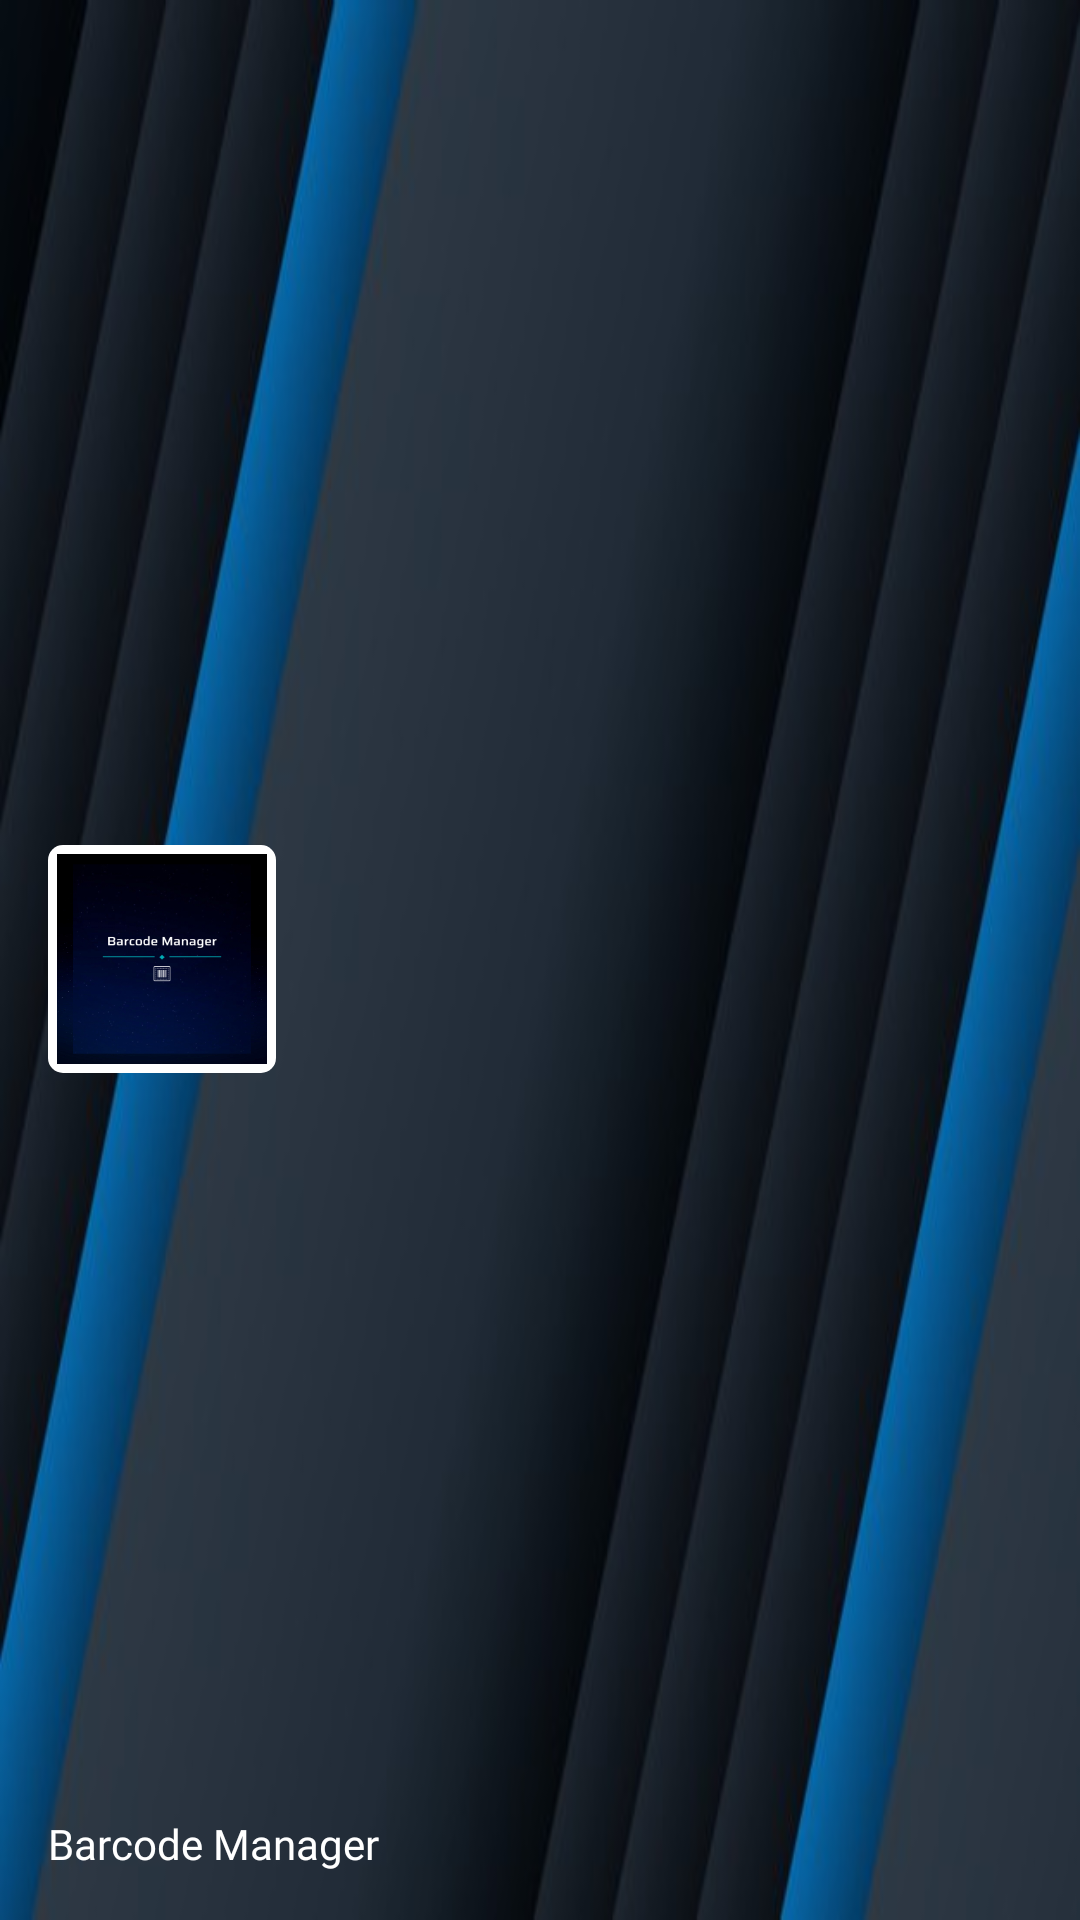

Produce the Android XML layout that renders to this screen, including the resource entries it uses.
<!-- AndroidManifest.xml: application theme Theme.App_Barcode.NoActionBar -->
<!-- res/layout/drawer_header.xml -->
<?xml version="1.0" encoding="utf-8"?>
<LinearLayout xmlns:android="http://schemas.android.com/apk/res/android"
    xmlns:app="http://schemas.android.com/apk/res-auto"
    xmlns:tools="http://schemas.android.com/tools"
    android:id="@+id/header"
    android:layout_width="match_parent"
    android:layout_height="180dp"

    android:background="@drawable/fondo_drawer_header"
    android:orientation="vertical"
    android:theme="@style/ThemeOverlay.AppCompat.Dark">

    <androidx.constraintlayout.widget.ConstraintLayout
        android:layout_width="match_parent"
        android:layout_height="match_parent">

        <ImageView
            android:id="@+id/imageView2"
            android:layout_width="match_parent"
            android:layout_height="0dp"
            android:adjustViewBounds="false"
            android:contentDescription="@string/todo"
            app:layout_constraintBottom_toBottomOf="parent"
            app:layout_constraintEnd_toEndOf="parent"
            app:layout_constraintStart_toStartOf="parent"
            app:layout_constraintTop_toTopOf="parent" />

        <TextView
            android:id="@+id/tv_header"
            android:layout_width="wrap_content"
            android:layout_height="wrap_content"
            android:layout_marginStart="16dp"
            android:layout_marginBottom="16dp"
            android:fontFamily="@font/barlow"
            android:gravity="center"
            android:text="@string/barcode_manager"
            android:textAlignment="textStart"
            android:textColor="@color/white"
            android:textSize="14sp"
            app:layout_constraintBottom_toBottomOf="parent"
            app:layout_constraintStart_toStartOf="parent"
            tools:ignore="RtlCompat" />

        <androidx.constraintlayout.widget.ConstraintLayout
            android:id="@+id/marco_logo"
            android:layout_width="wrap_content"

            android:layout_height="wrap_content"
            android:layout_marginStart="16dp"
            android:layout_marginTop="50dp"
            android:layout_marginBottom="16dp"
            android:background="@drawable/card_background_2"
            android:backgroundTint="@color/white"
            android:padding="1dp"
            app:layout_constraintBottom_toTopOf="@+id/tv_header"
            app:layout_constraintStart_toStartOf="parent"
            app:layout_constraintTop_toTopOf="parent">

            <ImageView
                android:id="@+id/imageView_logo"
                android:layout_width="70dp"
                android:layout_height="70dp"
                android:layout_margin="2dp"
                android:background="@drawable/fondo_azuldark"
                android:contentDescription="@string/todo"
                app:layout_constraintBottom_toBottomOf="parent"
                app:layout_constraintEnd_toEndOf="parent"
                app:layout_constraintStart_toStartOf="parent"
                app:layout_constraintTop_toTopOf="parent"
                app:srcCompat="@mipmap/logo_azul" />
        </androidx.constraintlayout.widget.ConstraintLayout>

    </androidx.constraintlayout.widget.ConstraintLayout>

</LinearLayout>
<!-- resources referenced by this layout -->
<resources>
  <color name="white">#FFFFFFFF</color>
  <!-- drawable card_background_2 (drawable) -->
  <?xml version="1.0" encoding="utf-8"?>
  <layer-list xmlns:android="http://schemas.android.com/apk/res/android">
      <item>
          <shape android:shape="rectangle">
              <solid android:color="@color/white"/>
              <corners
                  android:radius="5dp"/>
          </shape>
      </item>
  </layer-list>
  <!-- drawable fondo_azuldark: jpg bitmap (drawable, 39021 bytes) -->
  <!-- drawable fondo_drawer_header: jpg bitmap (drawable-v24, 19392 bytes) -->
  <!-- mipmap logo_azul: png bitmap (mipmap-hdpi, 19975 bytes) -->
  <string name="barcode_manager">Barcode Manager</string>
  <string name="todo">todo</string>
  <style name="Theme.App_Barcode.NoActionBar">
          <item name="windowActionBar">false</item>
          <item name="windowNoTitle">true</item>
          <item name="android:statusBarColor" tools:targetApi="l">@color/transparente</item>
          <item name="android:navigationBarColor">@color/transparente</item>
          <item name="android:enforceNavigationBarContrast" tools:ignore="NewApi">false</item>
          <item name="android:windowBackground">@drawable/fondo_blanco_gradiant</item>
      </style>
  <color name="transparente">#00000000</color>
  <!-- drawable fondo_blanco_gradiant: jpg bitmap (drawable-hdpi, 1036 bytes) -->
</resources>
